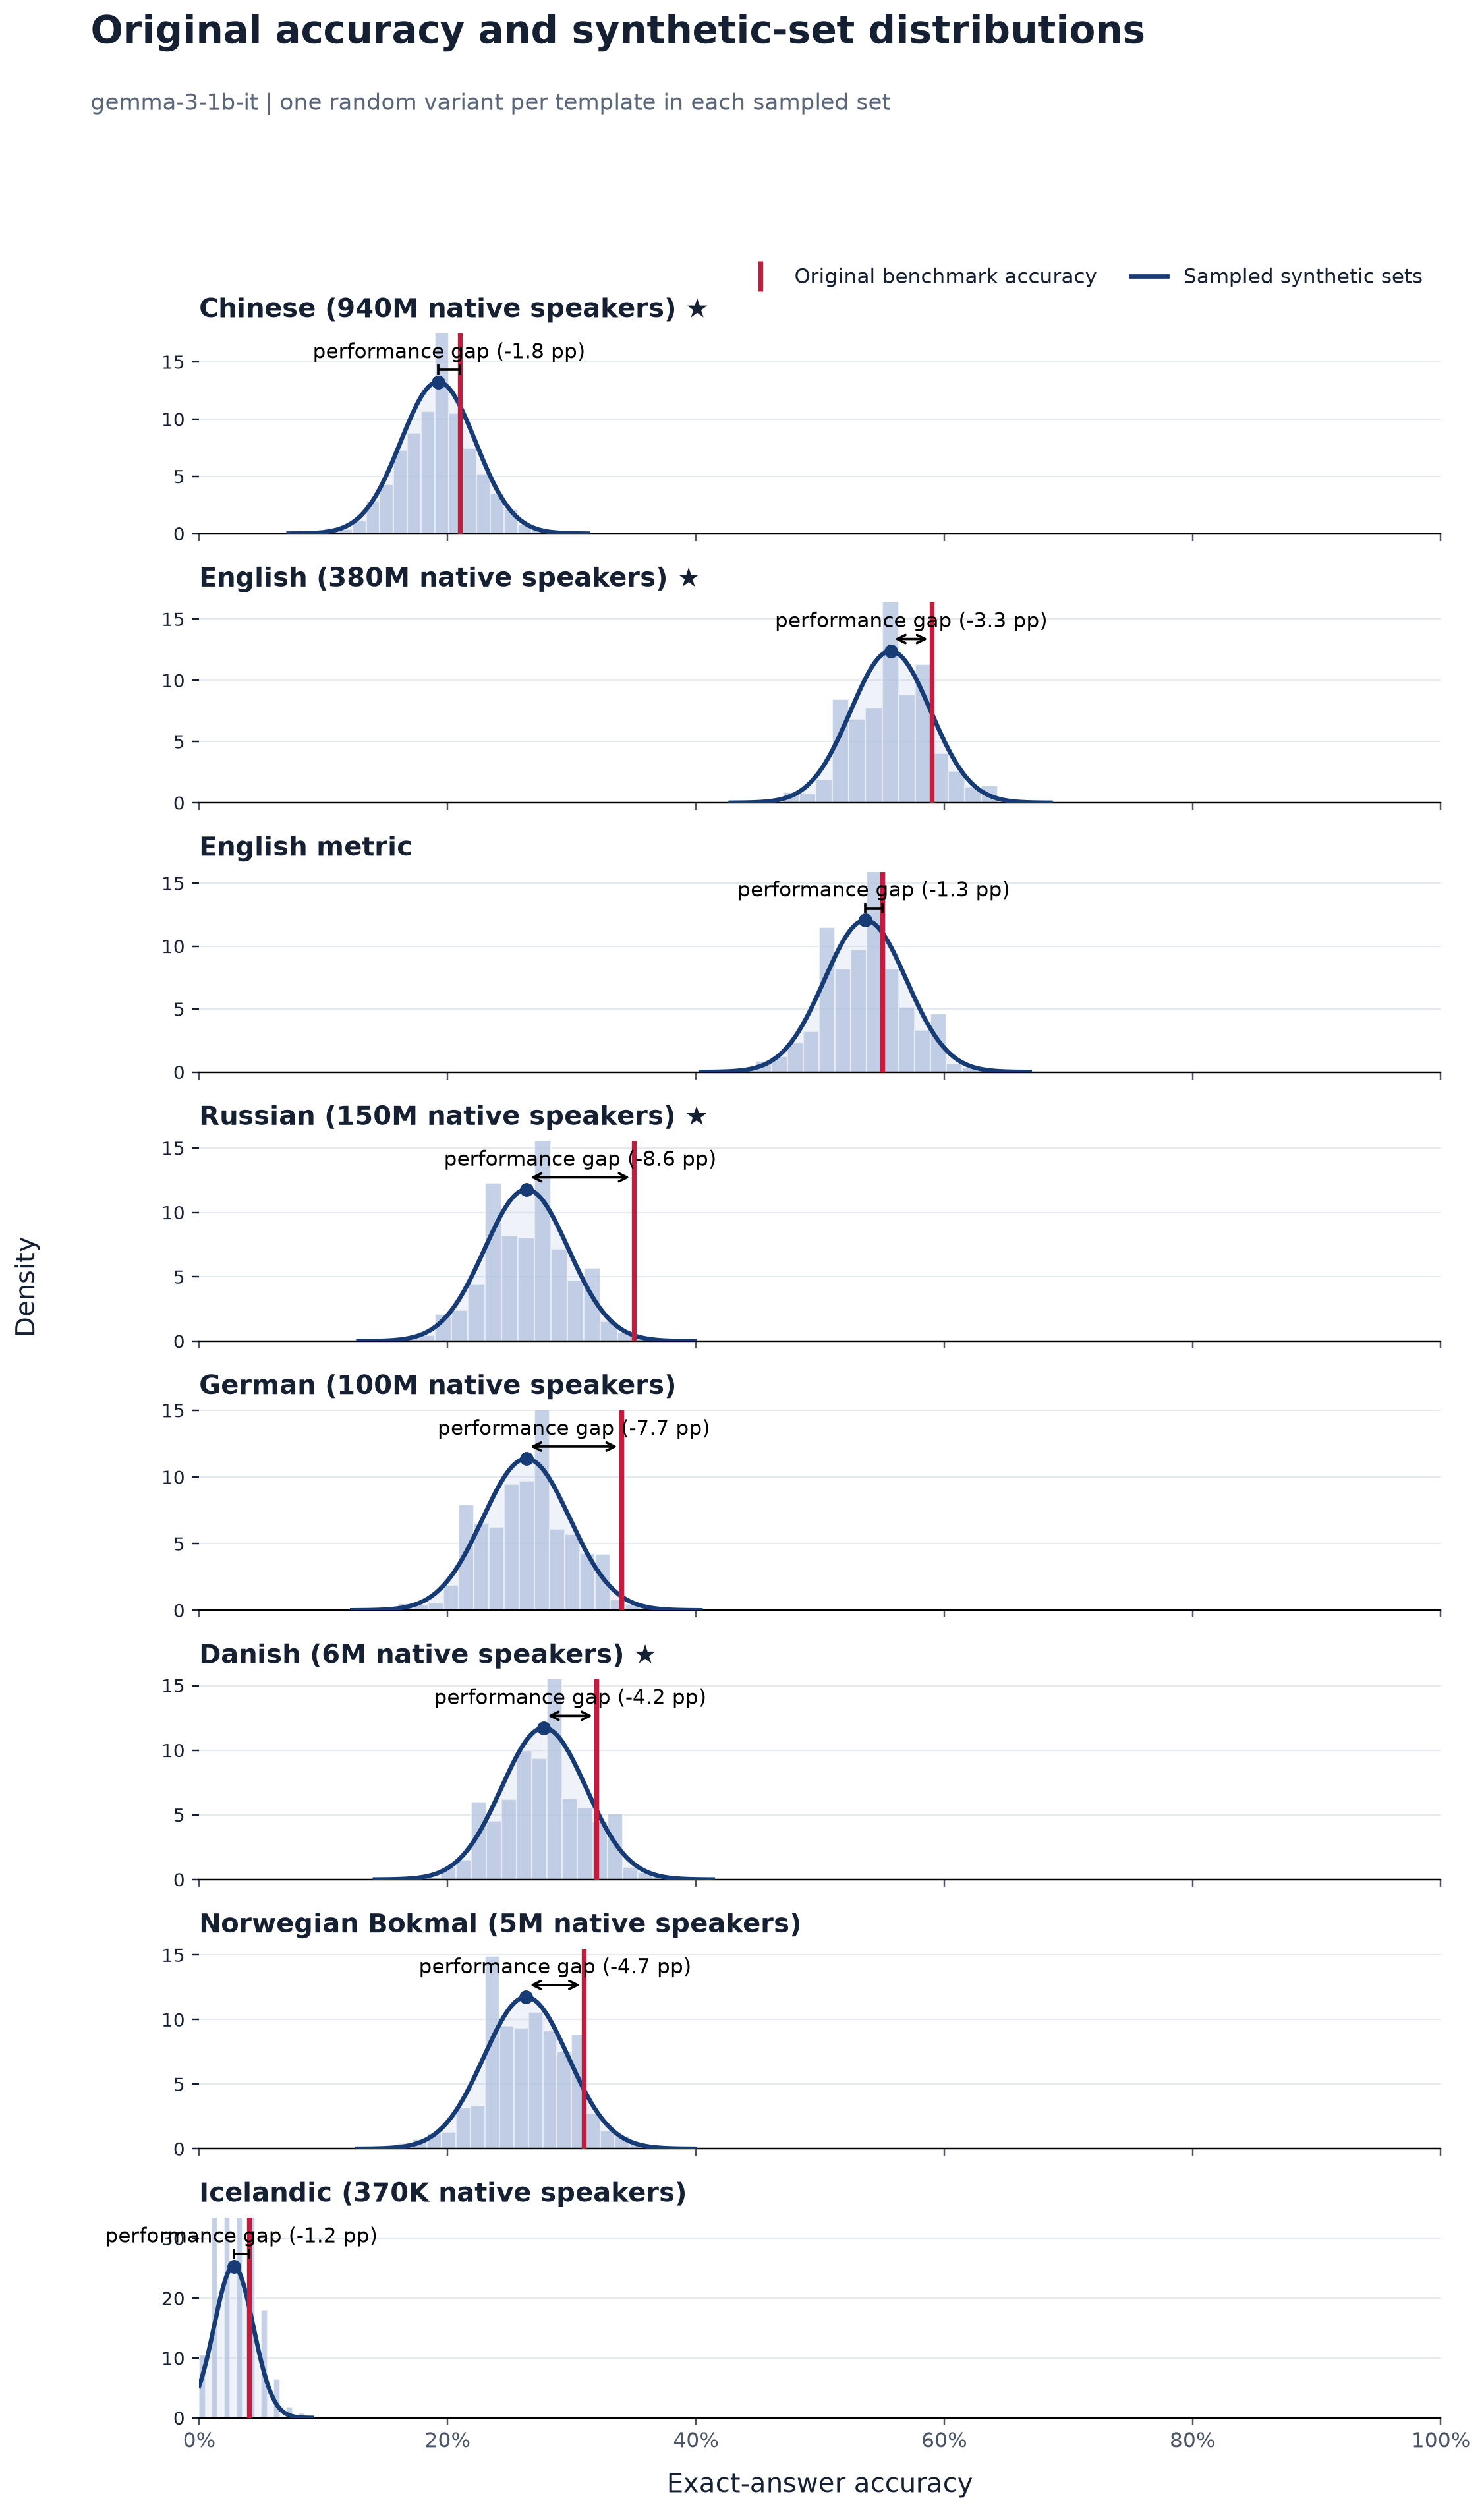

The file beside this chart, header and first rows:
language, language_label, original_accuracy, synthetic_sampled_mean, synthetic_sampled_std, synthetic_minus_original_pp, paired_models, source_templates, sampled_sets
zho, Chinese, 0.21, 0.1924, 0.03011, -1.756, 1, 100, 2000
eng, English, 0.59, 0.557, 0.03221, -3.305, 1, 100, 2000
eng_metric, English metric, 0.55, 0.5366, 0.03309, -1.341, 1, 100, 2000
rus, Russian, 0.35, 0.2637, 0.03386, -8.632, 1, 100, 2000
deu, German, 0.34, 0.2635, 0.03508, -7.65, 1, 100, 2000
dan, Danish, 0.32, 0.2776, 0.03402, -4.244, 1, 100, 2000
nob, Norwegian Bokmal, 0.31, 0.2633, 0.03397, -4.671, 1, 100, 2000
isl, Icelandic, 0.04, 0.02782, 0.01575, -1.218, 1, 100, 2000
